Dataset: DatasetBalanced (GitHub, DikshaP-2506/CropSecureLeafDiseaseDataset). Classes: anthracnose, initial stage, leaf blight, leaf spot, pest damage.

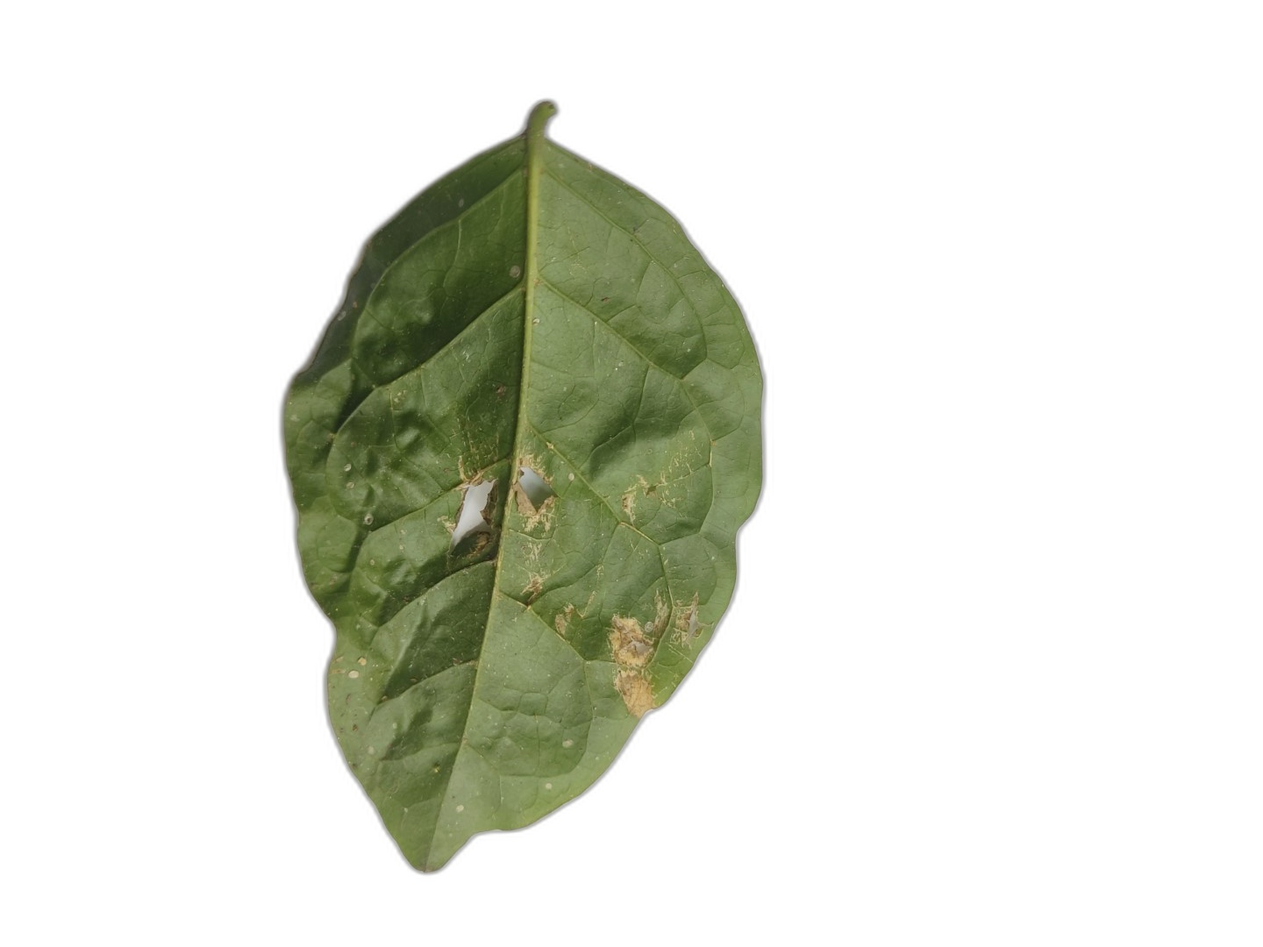
Label: leaf spot

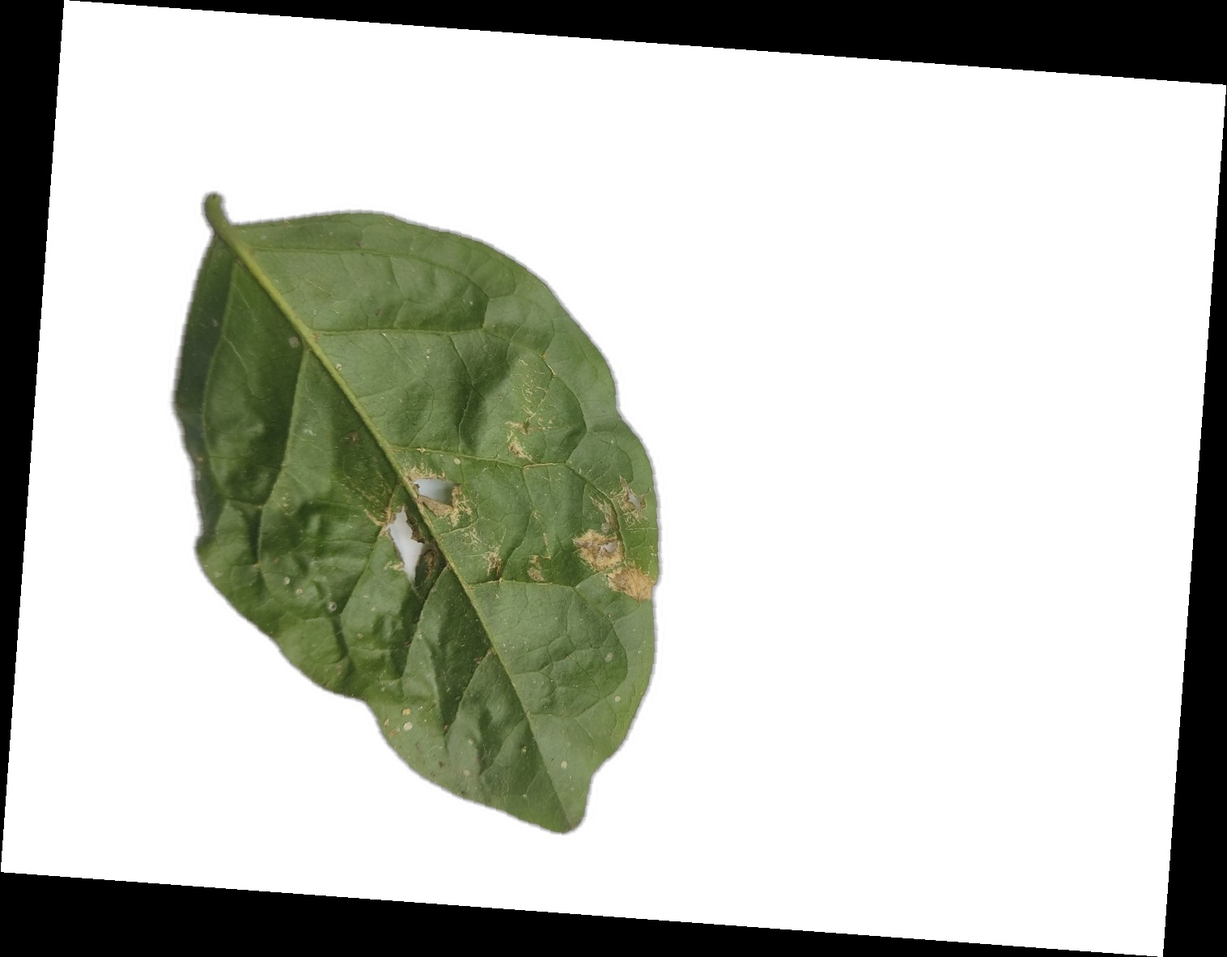
Label: leaf spot

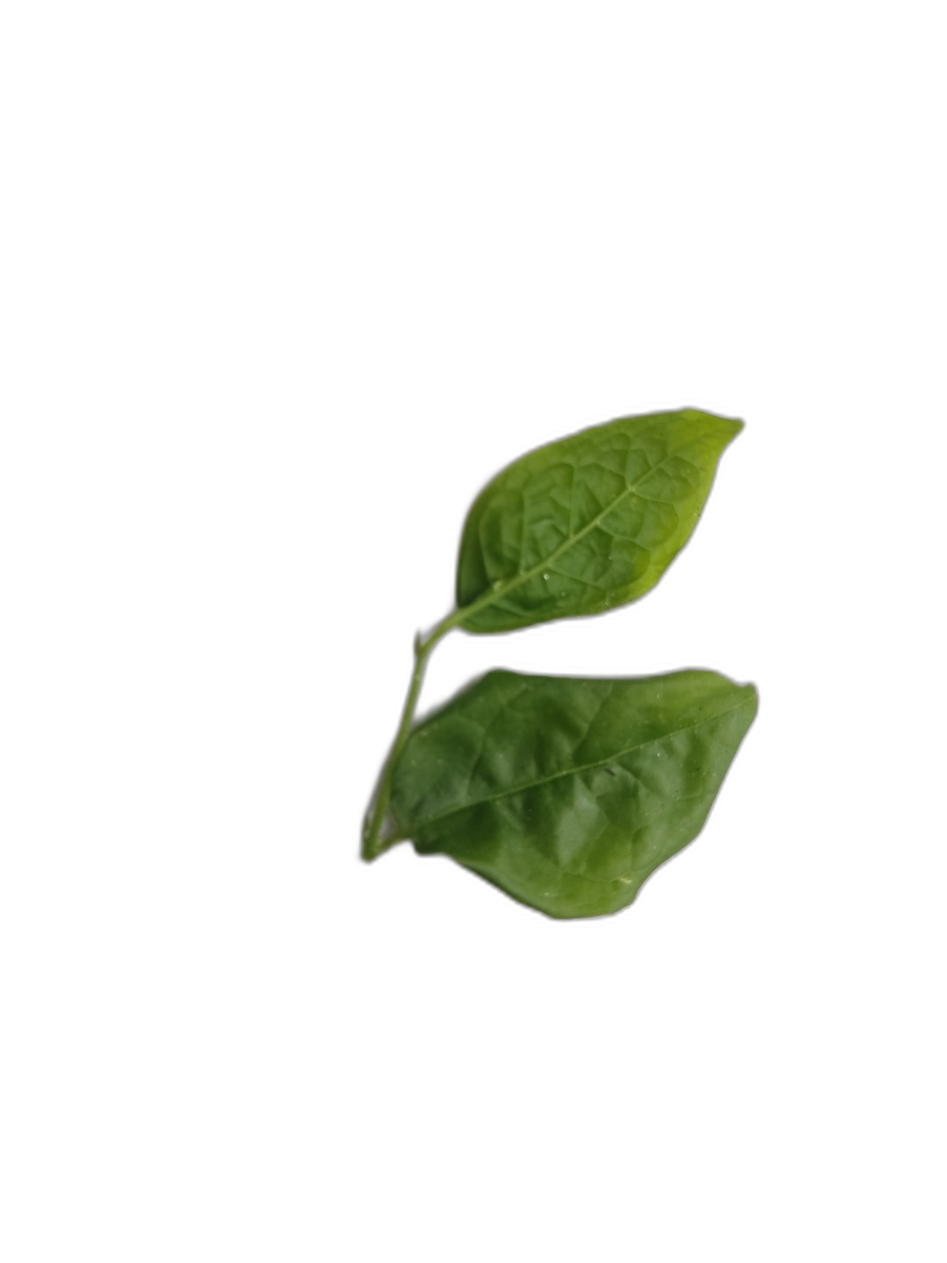
Label: initial stage

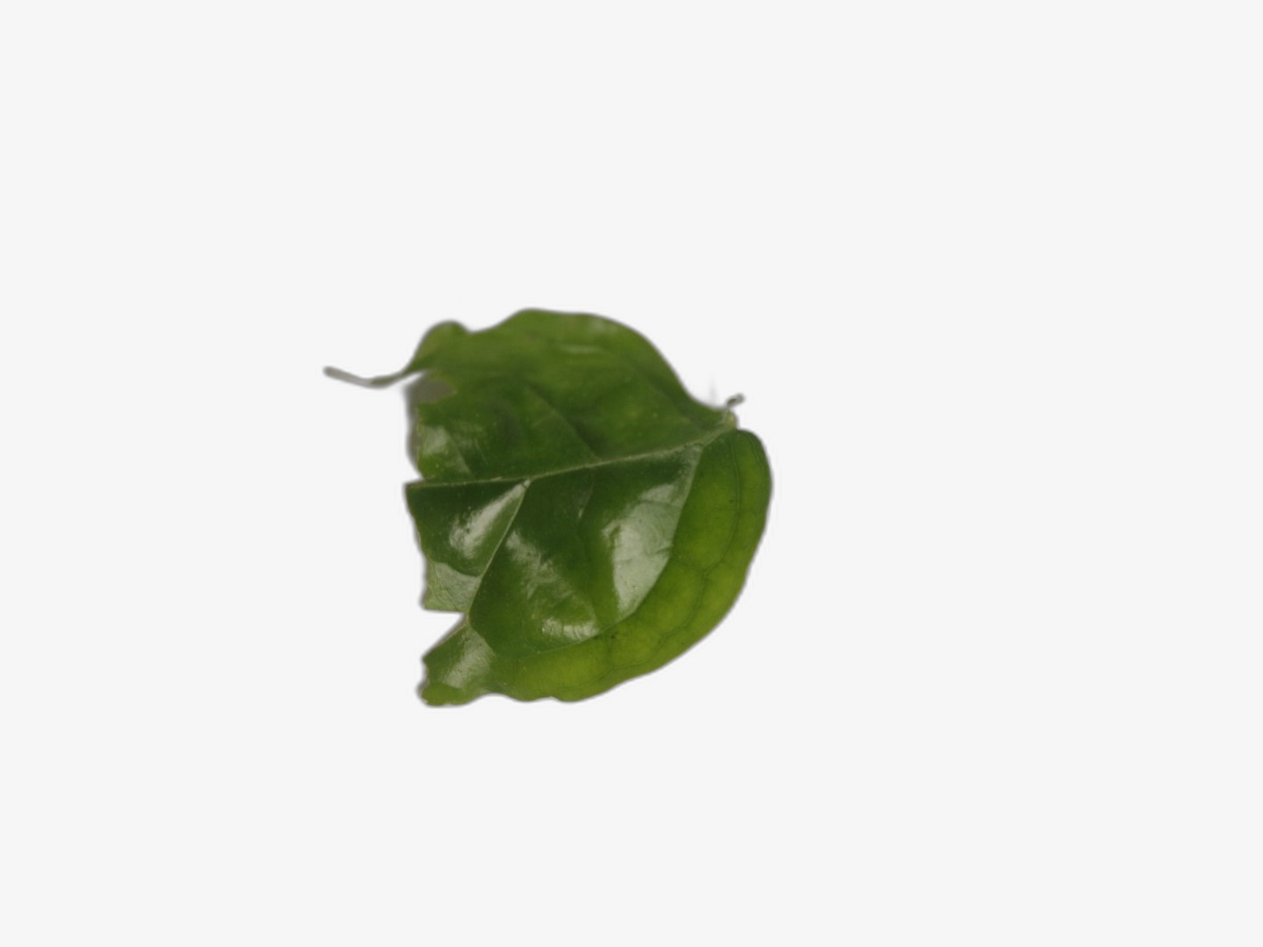
Label: anthracnose

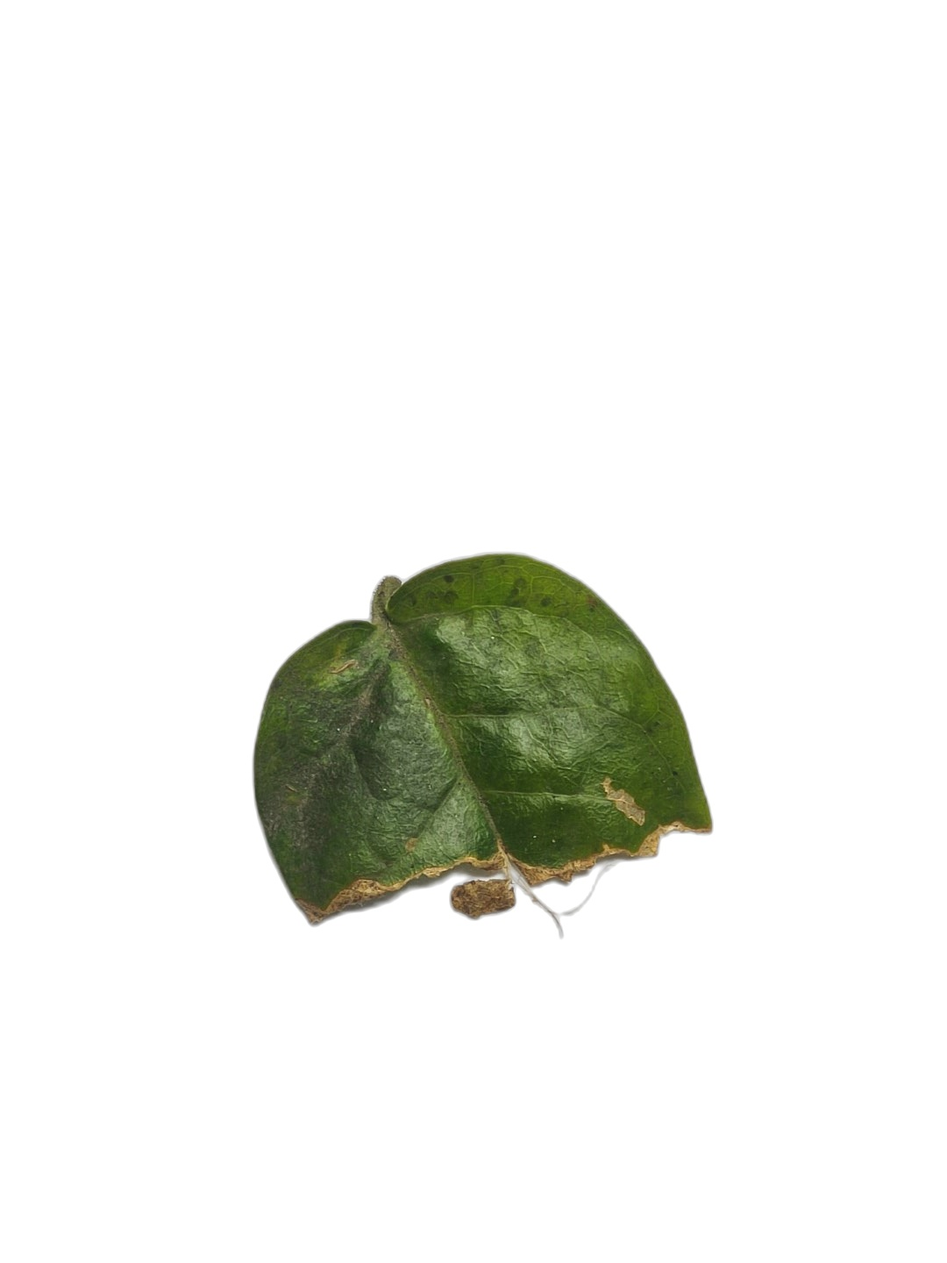
Label: anthracnose

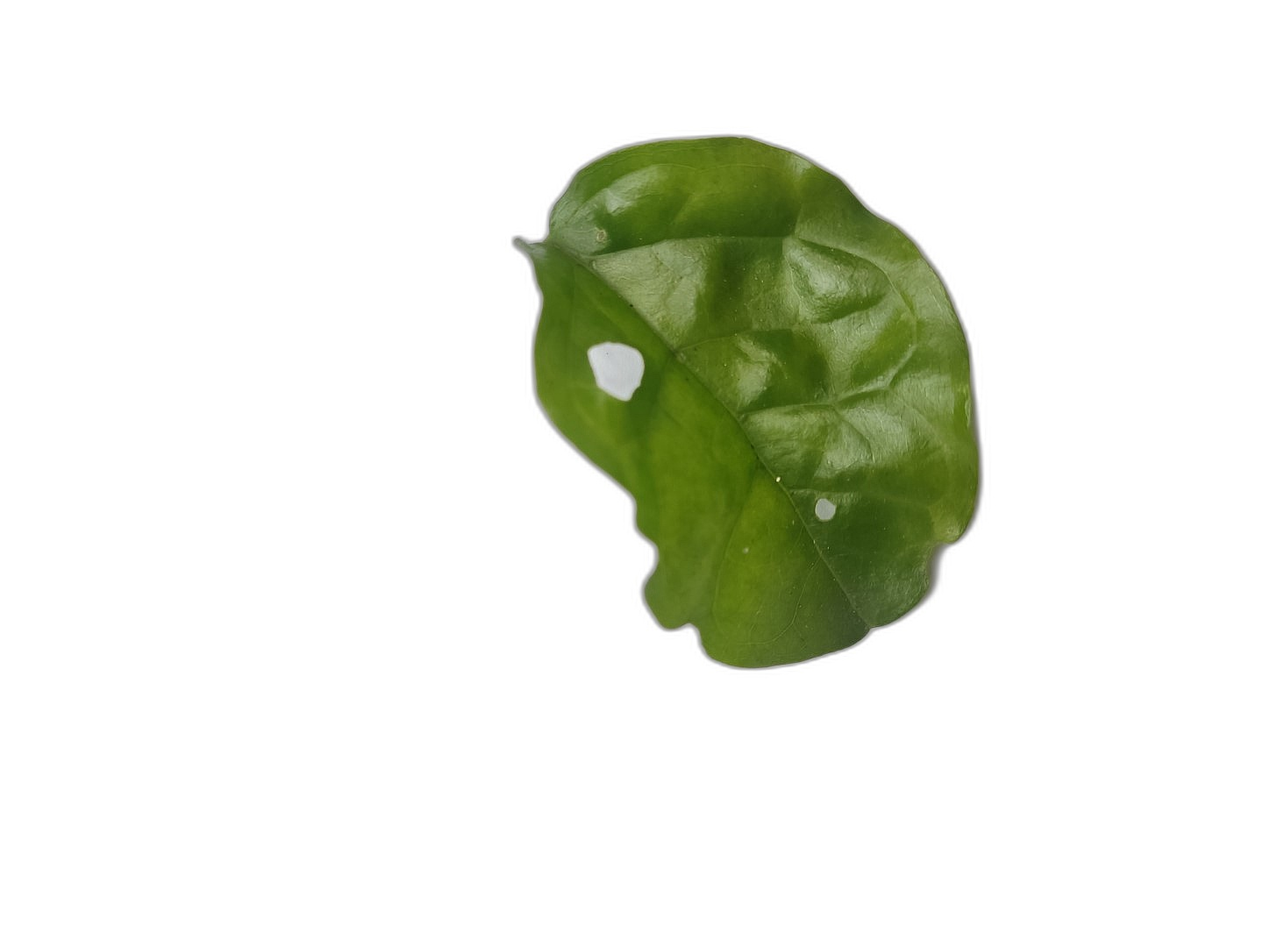
Label: pest damage
